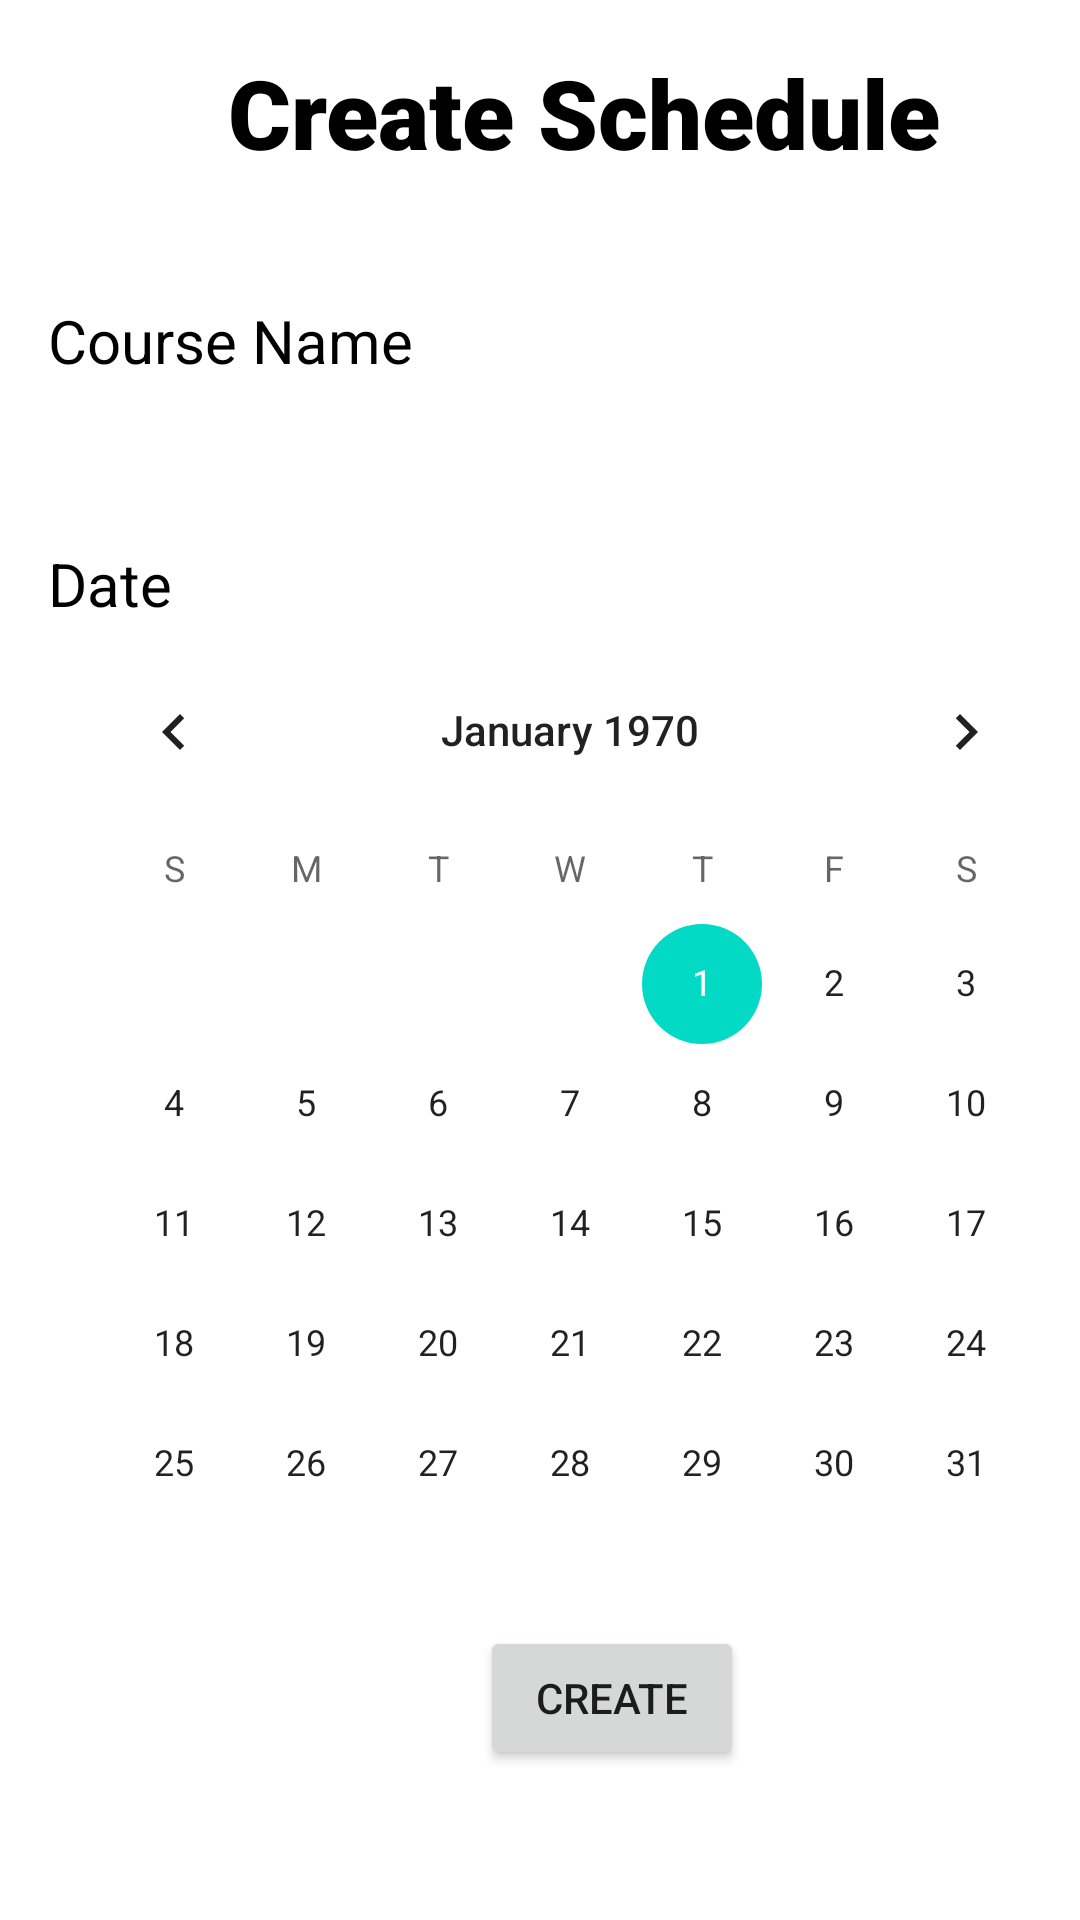

Layout XML and referenced resources for this Android screen:
<!-- AndroidManifest.xml: application theme Theme.YogaAdmin -->
<!-- res/layout/activity_schedule_create.xml -->
<?xml version="1.0" encoding="utf-8"?>
<androidx.constraintlayout.widget.ConstraintLayout xmlns:android="http://schemas.android.com/apk/res/android"
    xmlns:app="http://schemas.android.com/apk/res-auto"
    xmlns:tools="http://schemas.android.com/tools"
    android:id="@+id/main"
    android:layout_width="match_parent"
    android:layout_height="match_parent"
    tools:context=".ScheduleCreateActivity">

    <TextView
        android:id="@+id/textViewScheduleCreateLabel"
        android:layout_width="wrap_content"
        android:layout_height="wrap_content"
        android:layout_marginStart="76dp"
        android:layout_marginTop="16dp"
        android:fontFamily="sans-serif-black"
        android:text="@string/create_schedule_label"
        android:textColor="@color/black"
        android:textSize="32sp"
        app:layout_constraintStart_toStartOf="parent"
        app:layout_constraintTop_toTopOf="parent" />

    <ScrollView
        android:layout_width="411dp"
        android:layout_height="400dp"
        android:layout_marginTop="100dp"
        android:scrollbars="vertical"
        app:layout_constraintStart_toStartOf="parent"
        app:layout_constraintTop_toTopOf="parent">

        <LinearLayout
            android:layout_width="match_parent"
            android:layout_height="wrap_content"
            android:orientation="vertical"
            android:paddingLeft="16dp"
            android:paddingRight="16dp">


            <TextView
                android:id="@+id/textViewCourseScheduleNameLabel"
                android:layout_width="350dp"
                android:layout_height="29dp"
                android:layout_marginStart="0dp"
                android:layout_marginTop="0dp"
                android:text="@string/course_name_label"
                android:textColor="@color/black"
                android:textSize="20sp"
                app:layout_constraintStart_toStartOf="parent"
                app:layout_constraintTop_toTopOf="parent"
                tools:ignore="TextSizeCheck" />

            <TextView
                android:id="@+id/textViewCourseScheduleName"
                android:layout_width="350dp"
                android:layout_height="wrap_content"
                android:layout_marginStart="0dp"
                android:layout_marginTop="0dp"
                android:textSize="20sp"
                app:layout_constraintStart_toStartOf="@id/textViewCourseScheduleNameLabel"
                app:layout_constraintTop_toBottomOf="@id/textViewCourseScheduleNameLabel"/>


            <TextView
                android:id="@+id/textViewScheduleDateTimeLabel"
                android:layout_width="350dp"
                android:layout_height="29dp"
                android:layout_marginStart="0dp"
                android:layout_marginTop="25dp"
                android:text="@string/date_label"
                android:textColor="@color/black"
                android:textSize="20sp"
                app:layout_constraintStart_toStartOf="@+id/textViewCourseScheduleNameLabel"
                app:layout_constraintTop_toTopOf="@+id/textViewCourseScheduleNameLabel"
                tools:ignore="TextSizeCheck" />

            <CalendarView
                android:id="@+id/calendarViewSchedule"
                android:layout_width="wrap_content"
                android:layout_height="wrap_content"
                app:layout_constraintStart_toStartOf="@+id/textViewScheduleDateTimeLabel"
                app:layout_constraintTop_toBottomOf="@+id/textViewScheduleDateTimeLabel" />

            <TextView
                android:id="@+id/textViewDateScheduleErrorMessage"
                android:layout_width="wrap_content"
                android:layout_height="wrap_content"
                android:text="TextView"
                android:textColor="@color/design_default_color_error"
                android:textSize="16sp"
                android:visibility="invisible"
                app:layout_constraintStart_toStartOf="@+id/calendarViewSchedule"
                app:layout_constraintTop_toBottomOf="@+id/calendarViewSchedule" />

            <TextView
                android:id="@+id/textViewTeacherNameLabel"
                android:layout_width="350dp"
                android:layout_height="29dp"
                android:layout_marginStart="0dp"
                android:layout_marginTop="25dp"
                android:text="@string/teacher_name_label"
                android:textColor="@color/black"
                android:textSize="20sp"
                app:layout_constraintStart_toStartOf="@id/textViewScheduleDateTimeLabel"
                app:layout_constraintTop_toTopOf="parent"
                tools:ignore="TextSizeCheck" />

            <EditText
                android:id="@+id/editTextTeacherName"
                android:layout_width="350dp"
                android:layout_height="48dp"
                android:layout_marginStart="0dp"
                android:layout_marginTop="0dp"
                android:textSize="20sp"
                app:layout_constraintStart_toStartOf="@id/textViewTeacherNameLabel"
                app:layout_constraintTop_toBottomOf="@id/textViewTeacherNameLabel"/>

            <TextView
                android:id="@+id/textViewTeacherNameErrorMessage"
                android:layout_width="wrap_content"
                android:layout_height="wrap_content"
                android:layout_marginStart="0dp"
                android:layout_marginTop="0dp"
                android:text="TextView"
                android:textColor="@color/design_default_color_error"
                android:textSize="16sp"
                android:visibility="invisible"
                app:layout_constraintStart_toStartOf="@id/editTextTeacherName"
                app:layout_constraintTop_toBottomOf="@id/editTextTeacherName"/>

            <TextView
                android:id="@+id/textViewCommentLabel"
                android:layout_width="350dp"
                android:layout_height="29dp"
                android:layout_marginStart="0dp"
                android:layout_marginTop="25dp"
                android:text="@string/comment_label"
                android:textColor="@color/black"
                android:textSize="20sp"
                app:layout_constraintStart_toStartOf="@id/textViewTeacherNameLabel"
                app:layout_constraintTop_toBottomOf="@id/textViewTeacherNameLabel"
                />

            <EditText
                android:id="@+id/editTextComment"
                android:layout_width="350dp"
                android:layout_height="48dp"
                android:layout_marginStart="0dp"
                android:layout_marginTop="0dp"
                android:textSize="20sp"
                app:layout_constraintStart_toStartOf="@id/textViewCommentLabel"
                app:layout_constraintTop_toBottomOf="@id/textViewCommentLabel"
                />

            <TextView
                android:id="@+id/textViewCommentErrorMessage"
                android:layout_width="wrap_content"
                android:layout_height="wrap_content"
                android:layout_marginStart="0dp"
                android:layout_marginTop="0dp"
                android:text="TextView"
                android:textColor="@color/design_default_color_error"
                android:textSize="16sp"
                android:visibility="invisible"
                app:layout_constraintStart_toStartOf="@id/editTextComment"
                app:layout_constraintTop_toBottomOf="@id/editTextComment"
                />
        </LinearLayout>
    </ScrollView>


    <Button
        android:id="@+id/buttonCreateSchedule"
        android:layout_width="wrap_content"
        android:layout_height="wrap_content"
        android:layout_marginStart="160dp"
        android:layout_marginBottom="50dp"
        android:onClick="onClickAddSchedule"
        android:text="@string/create_schedule_yoga_course"
        app:layout_constraintBottom_toBottomOf="parent"
        app:layout_constraintStart_toStartOf="parent" />


</androidx.constraintlayout.widget.ConstraintLayout>
<!-- resources referenced by this layout -->
<resources>
  <color name="black">#FF000000</color>
  <string name="comment_label">Comment (Optional)</string>
  <string name="course_name_label">Course Name</string>
  <string name="create_schedule_label">Create Schedule</string>
  <string name="create_schedule_yoga_course">Create</string>
  <string name="date_label">Date</string>
  <string name="teacher_name_label">Teacher Name</string>
  <style name="Theme.YogaAdmin" parent="Theme.MaterialComponents.DayNight.DarkActionBar">
          
          <item name="colorPrimary">@color/purple_500</item>
          <item name="colorPrimaryVariant">@color/purple_700</item>
          <item name="colorOnPrimary">@color/white</item>
          
          <item name="colorSecondary">@color/teal_200</item>
          <item name="colorSecondaryVariant">@color/teal_700</item>
          <item name="colorOnSecondary">@color/black</item>
          
          <item name="android:statusBarColor">?attr/colorPrimaryVariant</item>
          
      </style>
  <color name="purple_500">#FF6200EE</color>
  <color name="purple_700">#FF3700B3</color>
  <color name="white">#FFFFFFFF</color>
  <color name="teal_200">#FF03DAC5</color>
  <color name="teal_700">#FF018786</color>
</resources>
